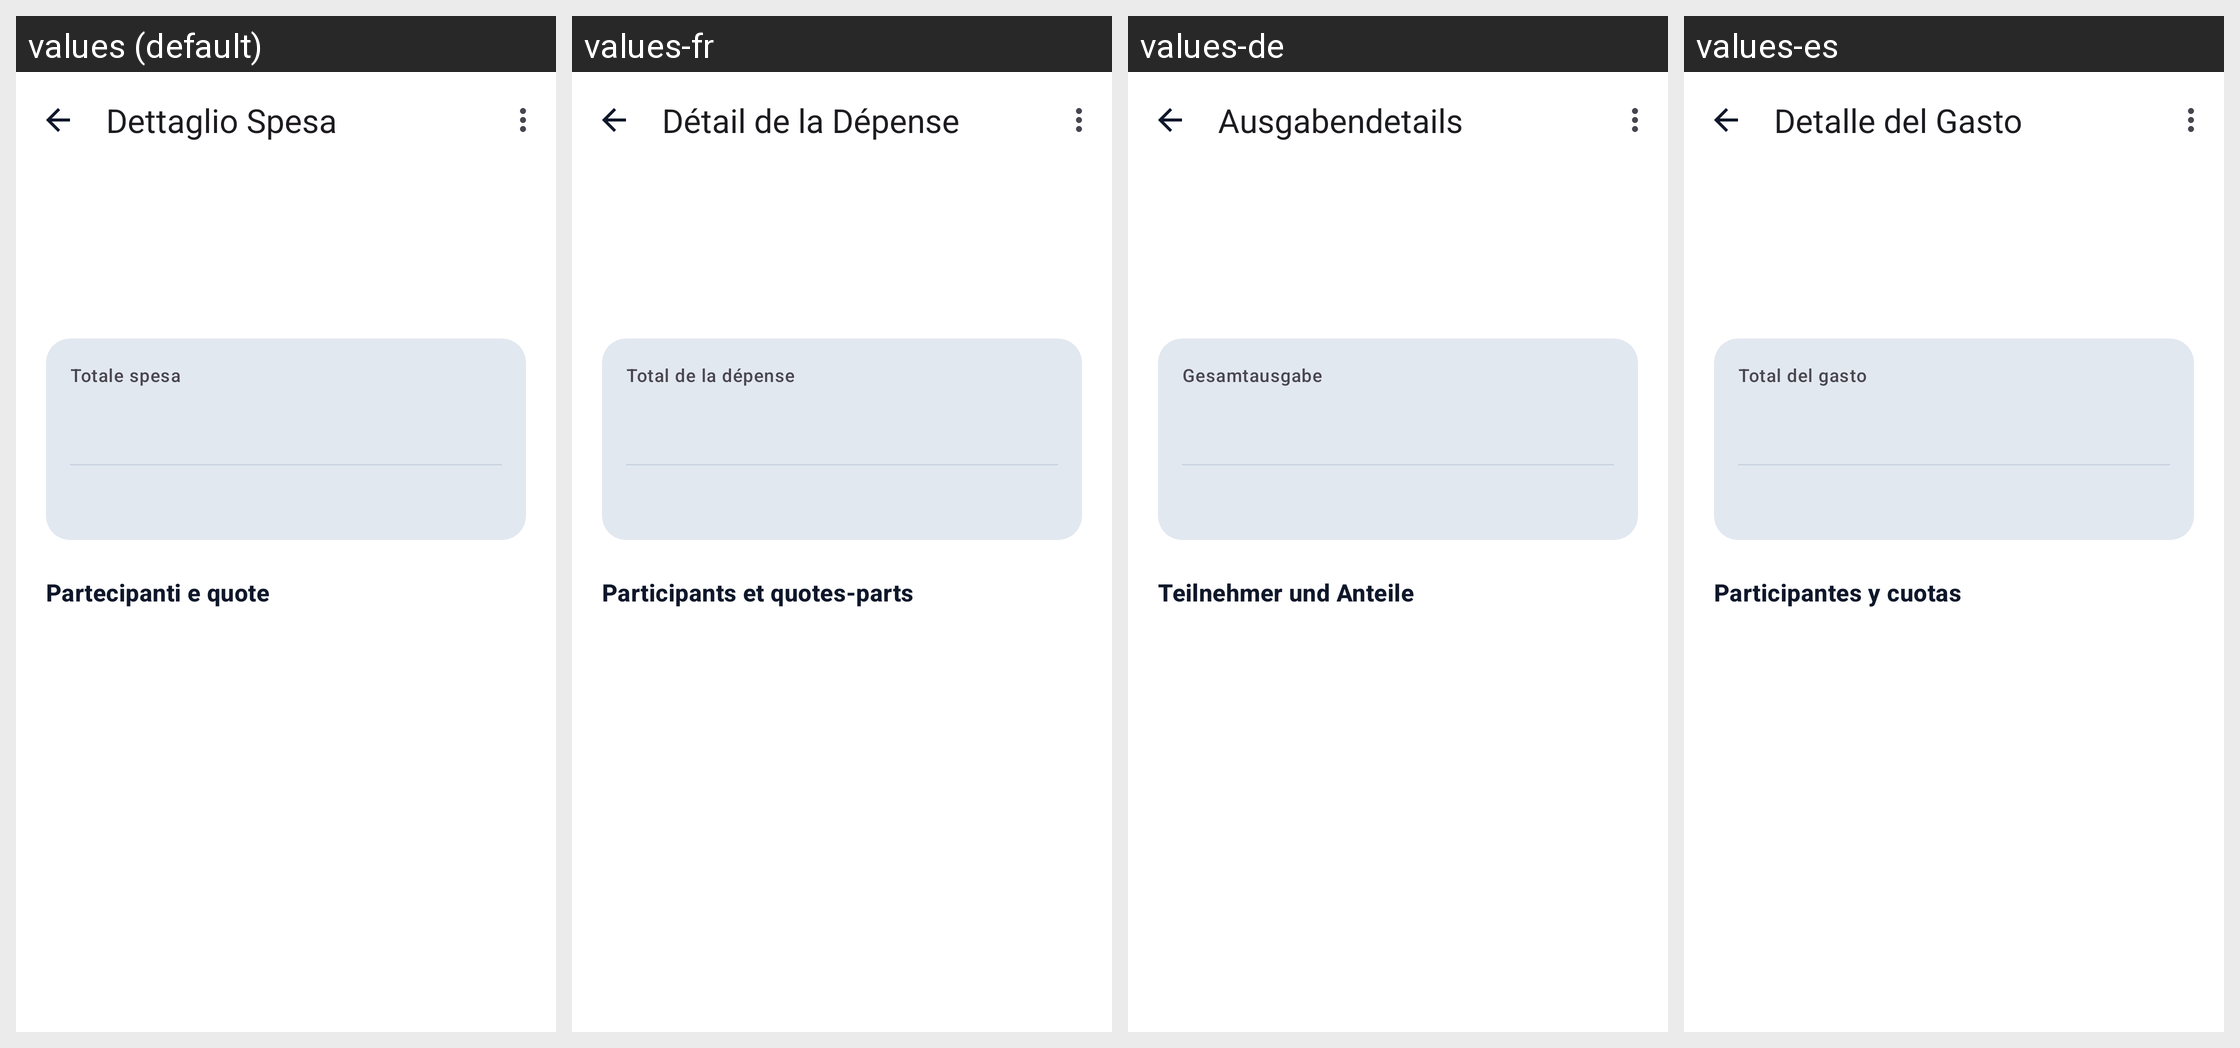

Translations of the strings shown on this Android screen, per locale in the grid:
Android screen res/layout/fragment_dettaglio_spesa.xml rendered under 4 locales, left to right: values (default), values-fr, values-de, values-es. Device: Nexus 5 (rendered at 1080×1920; each locale shown at half size, 540×960, under a caption strip naming it); theme Theme.PariPariApp.
Other locales in the repository, not shown: values-en.
Strings drawn on this screen, with the default value and each locale's value (text and hints the layout hard-codes, and strings that could not be matched under every locale, appear in the picture but are not listed):

titolo_dettaglio_spesa
  values: Dettaglio Spesa
  values-fr: Détail de la Dépense
  values-de: Ausgabendetails
  values-es: Detalle del Gasto

label_totale_spesa
  values: Totale spesa
  values-fr: Total de la dépense
  values-de: Gesamtausgabe
  values-es: Total del gasto

titolo_partecipanti_quote
  values: Partecipanti e quote
  values-fr: Participants et quotes-parts
  values-de: Teilnehmer und Anteile
  values-es: Participantes y cuotas
